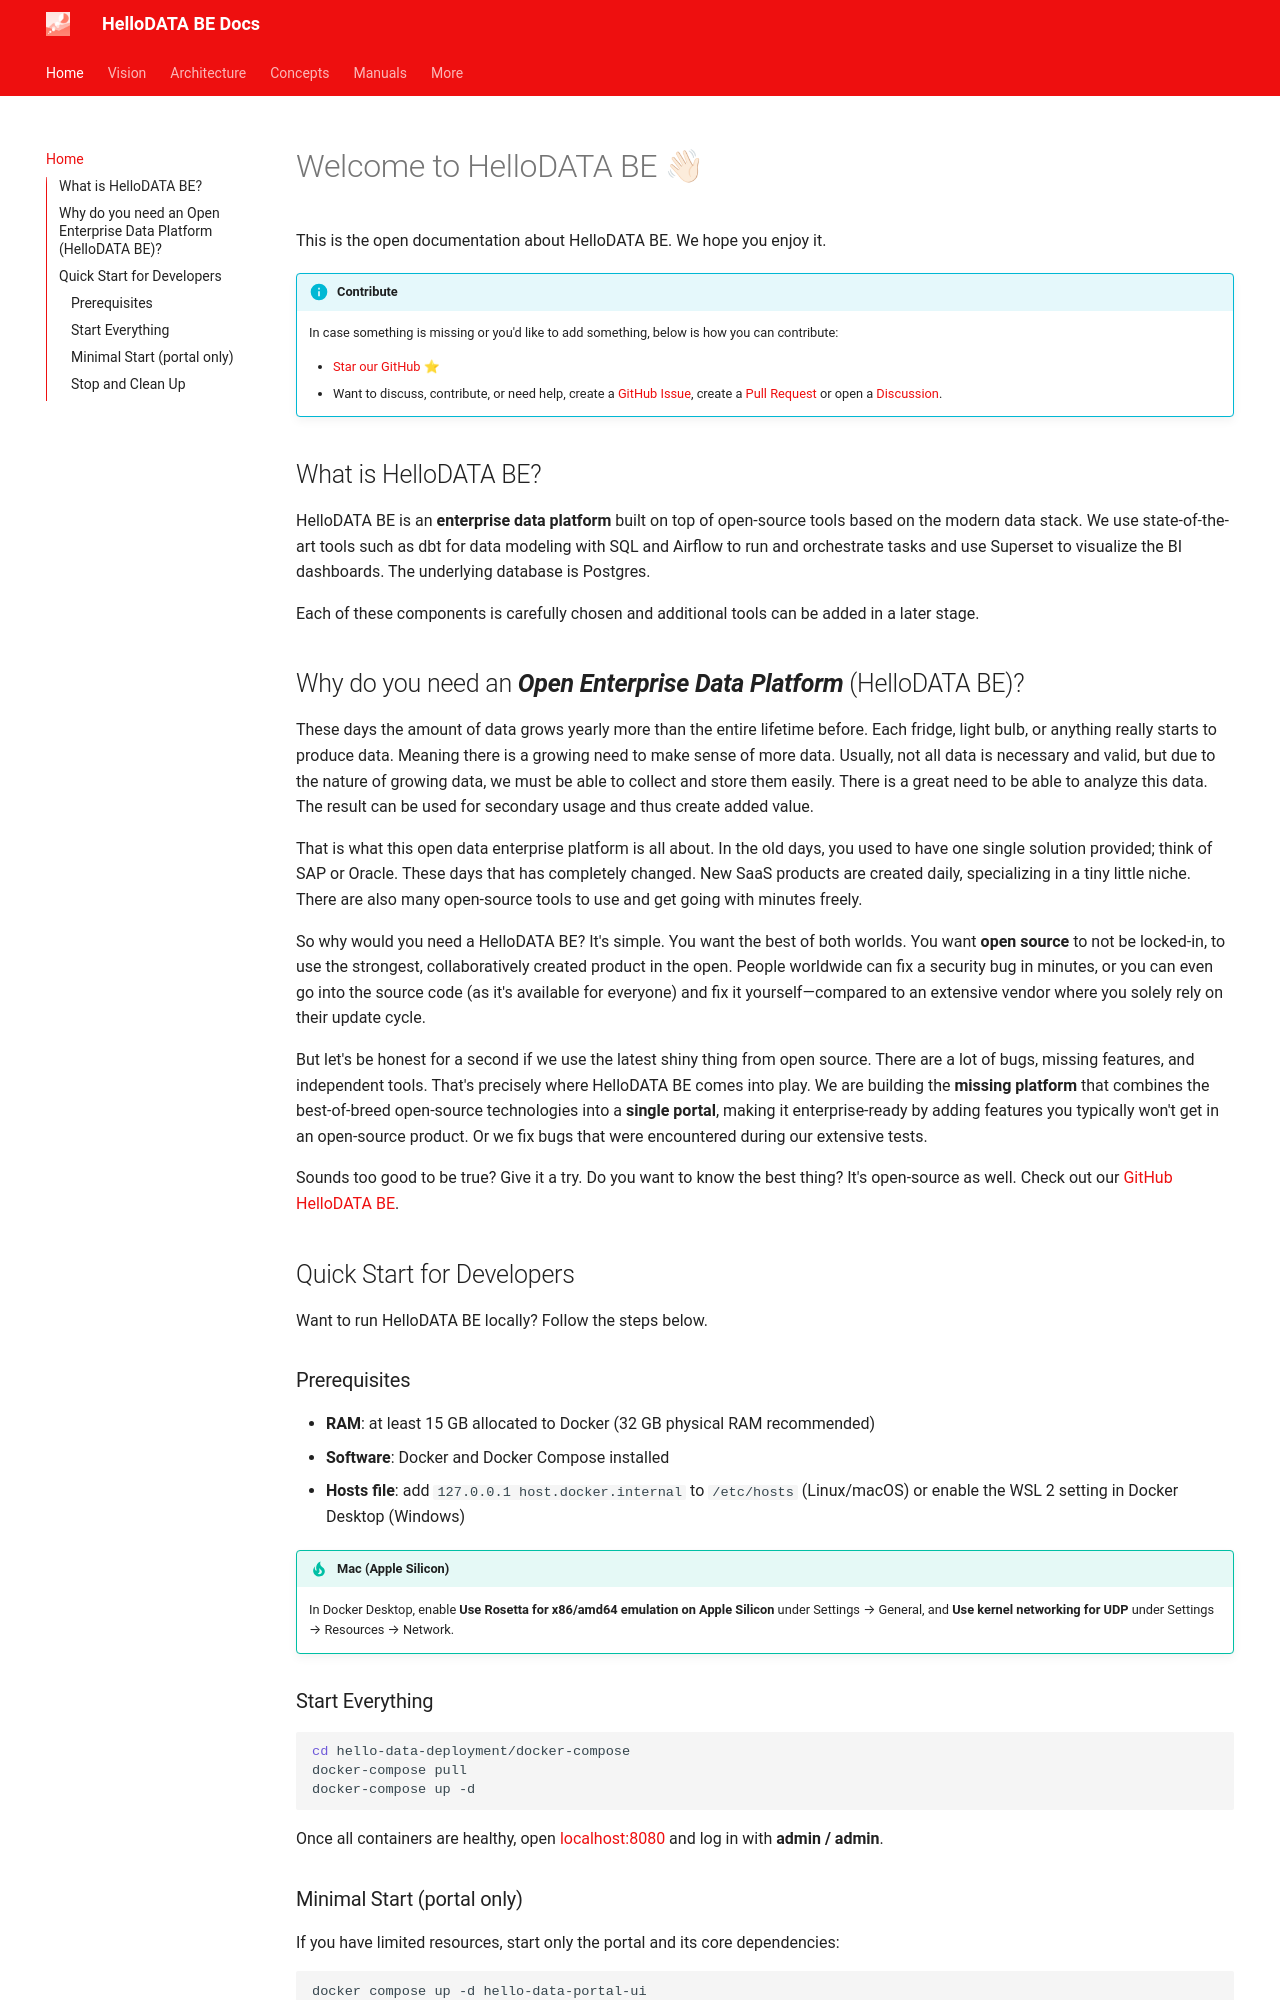

repository: kanton-bern/hellodata-be · page: index.html · generator: mkdocs

# Welcome to HelloDATA BE 👋🏻

This is the open documentation about HelloDATA BE. We hope you enjoy it.

!!! info "Contribute"

    In case something is missing or you'd like to add something, below is how you can contribute:

    - [Star our GitHub ⭐](https://github.com/kanton-bern/hellodata-be)
    - Want to discuss, contribute, or need help, create a [GitHub Issue](https://github.com/kanton-bern/hellodata-be/issues), create a [Pull Request](https://github.com/kanton-bern/hellodata-be/pulls) or open a [Discussion](https://github.com/kanton-bern/hellodata-be/discussions/).

## What is HelloDATA BE?

HelloDATA BE is an **enterprise data platform** built on top of open-source tools based on the modern data stack. We use state-of-the-art tools such as dbt for data modeling with SQL and Airflow to run and orchestrate tasks and use Superset to visualize the BI dashboards. The underlying database is Postgres.

Each of these components is carefully chosen and additional tools can be added in a later stage.

## Why do you need an **_Open Enterprise Data Platform_** (HelloDATA BE)?

These days the amount of data grows yearly more than the entire lifetime before. Each fridge, light bulb, or anything really starts to produce data. Meaning there is a growing need to make sense of more data. Usually, not all data is necessary and valid, but due to the nature of growing data, we must be able to collect and store them easily. There is a great need to be able to analyze this data. The result can be used for secondary usage and thus create added value.

That is what this open data enterprise platform is all about. In the old days, you used to have one single solution provided; think of SAP or Oracle. These days that has completely changed. New SaaS products are created daily, specializing in a tiny little niche. There are also many open-source tools to use and get going with minutes freely.

So why would you need a HelloDATA BE? It's simple. You want the best of both worlds. You want **open source** to not be locked-in, to use the strongest, collaboratively created product in the open. People worldwide can fix a security bug in minutes, or you can even go into the source code (as it's available for everyone) and fix it yourself—compared to an extensive vendor where you solely rely on their update cycle.

But let's be honest for a second if we use the latest shiny thing from open source. There are a lot of bugs, missing features, and independent tools. That's precisely where HelloDATA BE comes into play. We are building the **missing platform** that combines the best-of-breed open-source technologies into a **single portal**, making it enterprise-ready by adding features you typically won't get in an open-source product. Or we fix bugs that were encountered during our extensive tests.

Sounds too good to be true? Give it a try. Do you want to know the best thing? It's open-source as well. Check out our [GitHub HelloDATA BE](https://github.com/kanton-bern/hellodata-be).


## Quick Start for Developers

Want to run HelloDATA BE locally? Follow the steps below.

### Prerequisites

- **RAM**: at least 15 GB allocated to Docker (32 GB physical RAM recommended)
- **Software**: Docker and Docker Compose installed
- **Hosts file**: add `127.0.0.1 host.docker.internal` to `/etc/hosts` (Linux/macOS) or enable the WSL 2 setting in Docker Desktop (Windows)

!!! tip "Mac (Apple Silicon)"
    In Docker Desktop, enable **Use Rosetta for x86/amd64 emulation on Apple Silicon** under Settings → General, and **Use kernel networking for UDP** under Settings → Resources → Network.

### Start Everything

```sh
cd hello-data-deployment/docker-compose
docker-compose pull
docker-compose up -d
```

Once all containers are healthy, open [localhost:8080](http://localhost:8080) and log in with **admin / admin**.
